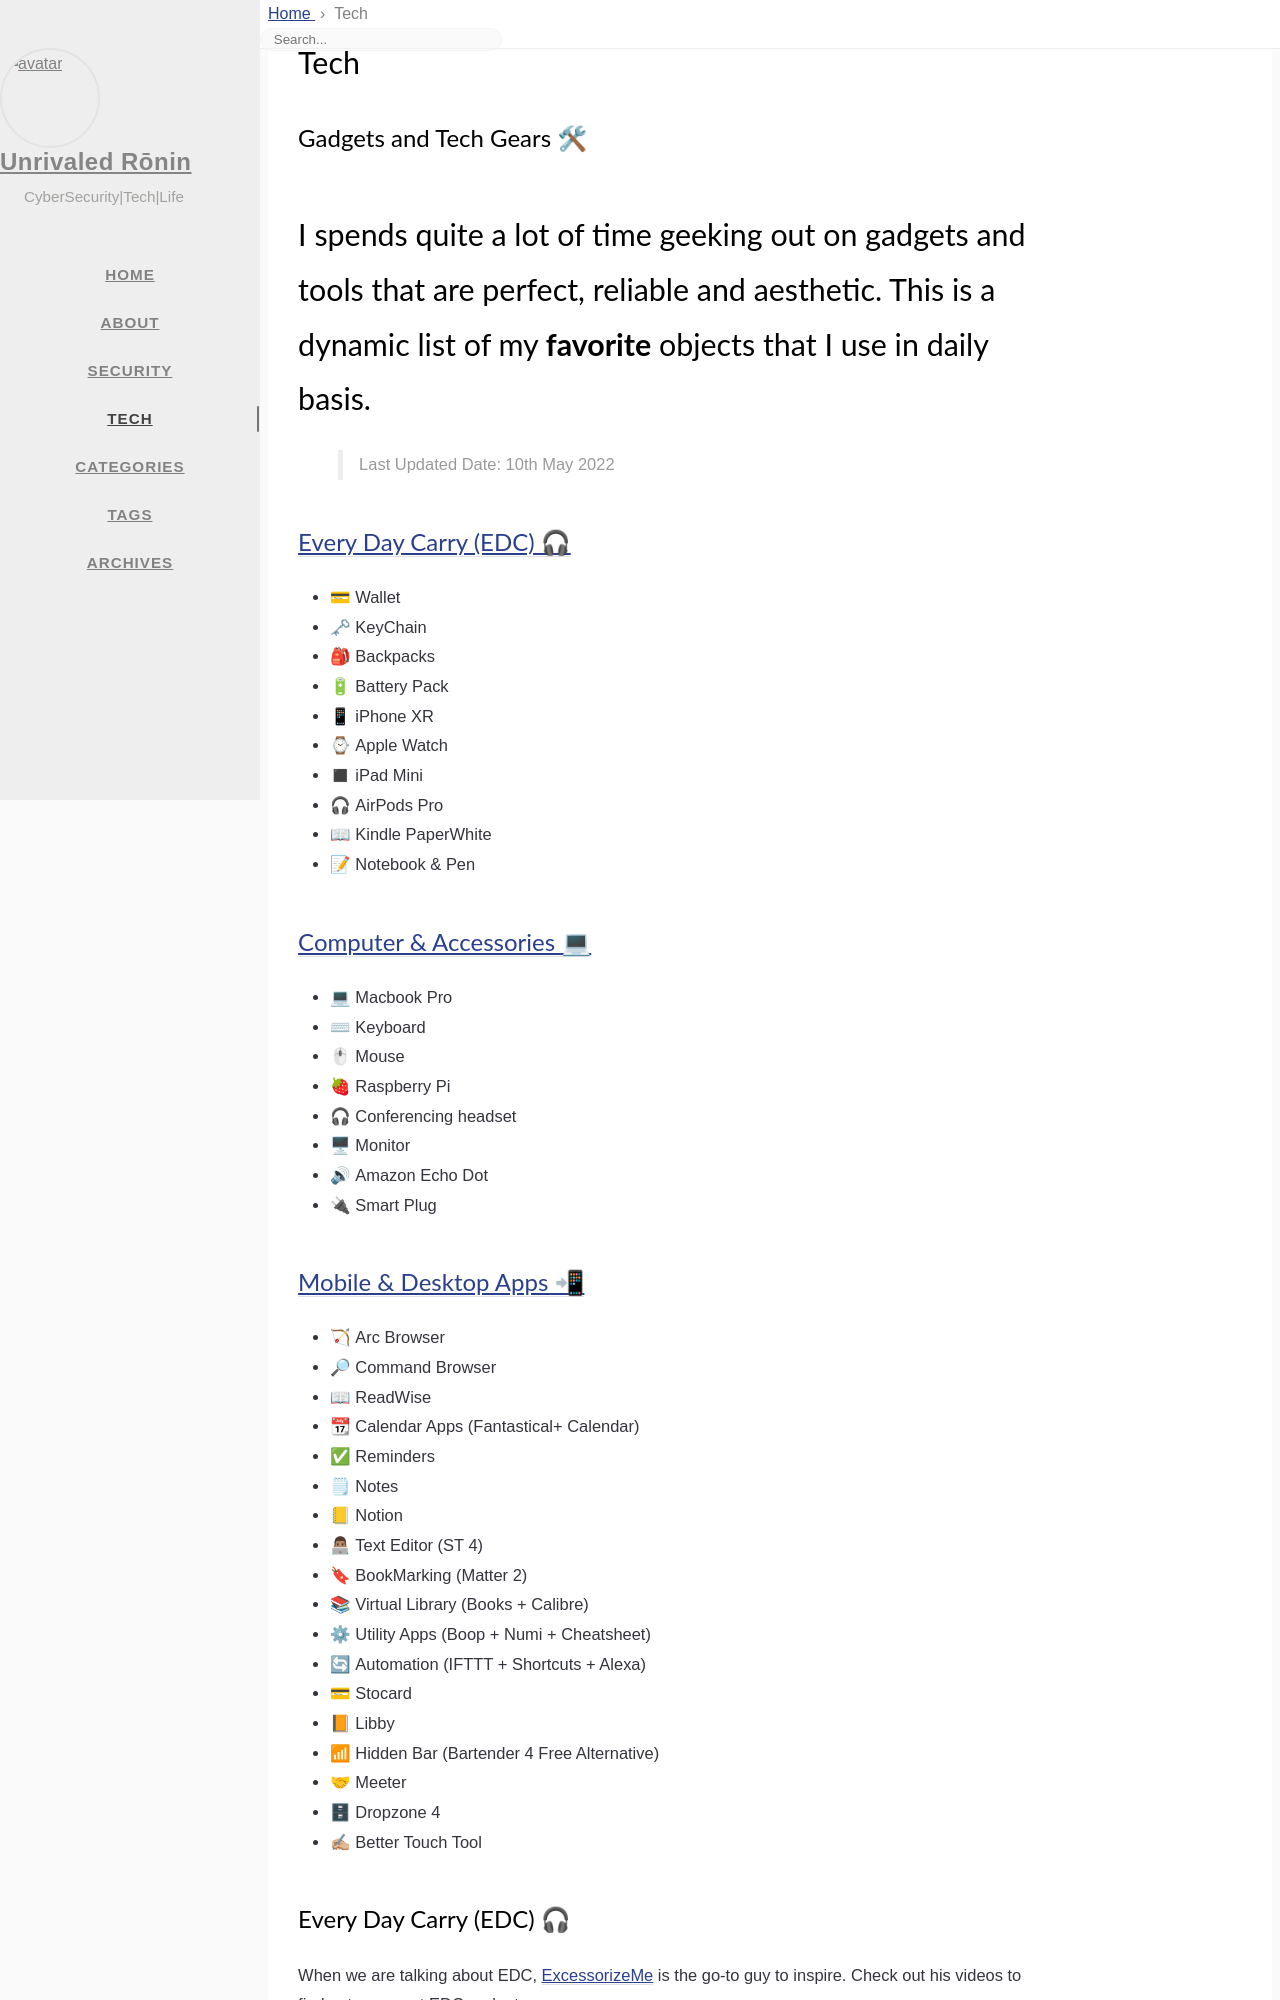

repository: aungthurhahein/aungthurhahein.github.io · page: tech/index.html · generator: jekyll

---
layout: page
title: Tech
icon: fa fa-laptop
order: 3
---
## Gadgets and Tech Gears 🛠

# I spends quite a lot of time geeking out on gadgets and tools that are perfect, reliable and aesthetic. This is a dynamic list of my **favorite** objects that I use in daily basis.

> Last Updated Date: 10th May 2022

## [Every Day Carry (EDC) 🎧](/tech/#every-day-carry-edc--1)

- 💳 Wallet 
- 🗝 KeyChain
- 🎒 Backpacks
- 🔋 Battery Pack
- 📱 iPhone XR
- ⌚ Apple Watch
- ◼ iPad Mini
- 🎧 AirPods Pro
- 📖 Kindle PaperWhite
- 📝 Notebook & Pen

## [Computer & Accessories 💻](/tech/#computer--accessories--1)

- 💻 Macbook Pro
- ⌨ Keyboard
- 🖱 Mouse
- 🍓 Raspberry Pi
- 🎧 Conferencing headset
- 🖥 Monitor
- 🔊 Amazon Echo Dot
- 🔌 Smart Plug

## [Mobile & Desktop Apps 📲](/tech/#mobile--desktop-apps--1)

- 🏹 Arc Browser
- 🔎 Command Browser
- 📖 ReadWise
- 📆 Calendar Apps (Fantastical+ Calendar)
- ✅ Reminders
- 🗒 Notes
- 📒 Notion
- 👨🏽💻 Text Editor (ST 4)
- 🔖 BookMarking (Matter 2)
- 📚 Virtual Library (Books + Calibre)
- ⚙ Utility Apps (Boop + Numi + Cheatsheet)
- 🔄 Automation (IFTTT + Shortcuts + Alexa)
- 💳 Stocard
- 📙 Libby
- 📶 Hidden Bar (Bartender 4 Free Alternative)
- 🤝 Meeter
- 🗄 Dropzone 4
- ✍🏼 Better Touch Tool


## Every Day Carry (EDC) 🎧

When we are talking about EDC, [ExcessorizeMe](https://www.youtube.com/c/excessorizeme) is the go-to guy to inspire. Check out his videos to find out your next EDC gadgets.

### 💳Wallet

![Bellroy NoteSleeve](/tech_gadget/notesleeve.webp){: .normal w="300" h="300" }

[Bellroy](https://bellroy.com/products/note-sleeve-wallet/leather_rfid/black#slide-0) is Australian brand that makes minimal wallets and other EDC gears. The wallet is thin and fit in your pocket with no issues. Leather is genuine with RFID protection. I was using for ~4 years with no wears and tears. 


### 🗝KeyChain

![MAGLOCKZ ********Keychain](/tech_gadget/keychain.webp){: .normal w="300" h="200" }

[Alpaka](https://alpakagear.com/products/maglockz-keychain) is another awesome brand that is well-known for its sling bags and messenger bags. The keychain is a good find that uses magnetic safe to secure the keys holder and you can hook into backpacks, jeans or anything.
